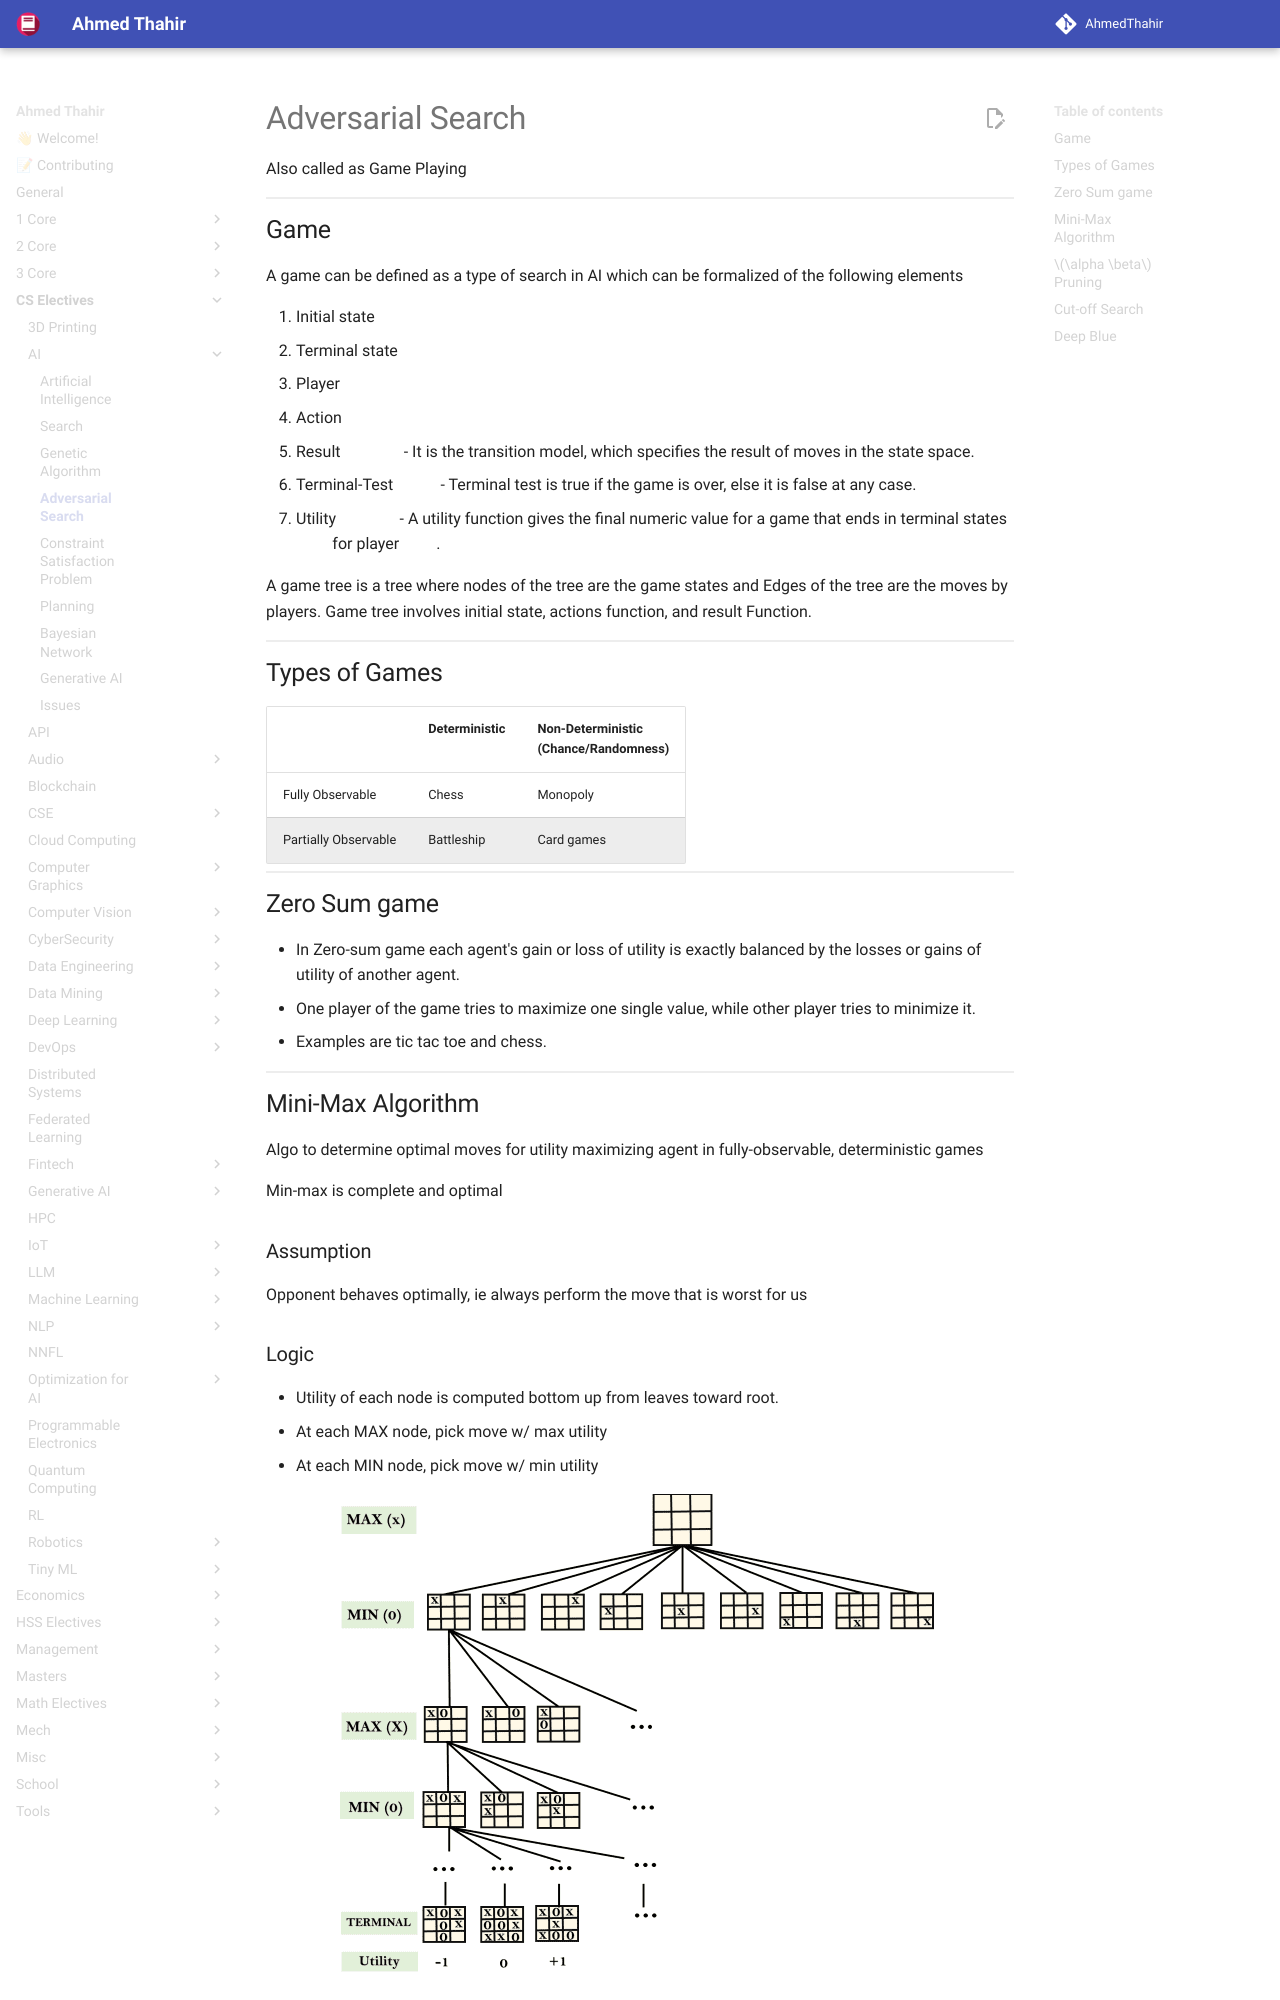

repository: AhmedThahir/AhmedThahir.github.io · page: CS_Electives/AI/04_Game_Playing/index.html · generator: mkdocs

# Adversarial Search

Also called as Game Playing

## Game

A game can be defined as a type of search in AI which can be formalized of the following elements

1. Initial state
2. Terminal state
2. Player$(s)$
3. Action$(s)$
4. Result$(s, a)$ - It is the transition model, which specifies the result of moves in the state space.
5. Terminal-Test$(s)$ - Terminal test is true if the game is over, else it is false at any case. 
6. Utility$(s, p)$ - A utility function gives the final numeric value for a game that ends in terminal states $s$ for player $p$.

A game tree is a tree where nodes of the tree are the game states and Edges of the tree are the moves by players. Game tree involves initial state, actions function, and result Function.

## Types of Games

|       | Deterministic | Non-Deterministic<br />(Chance/Randomness) |
| ----- | -------- | -------- |
| Fully Observable |        Chess  |       Monopoly   |
| Partially Observable |      Battleship    |       Card games   |
